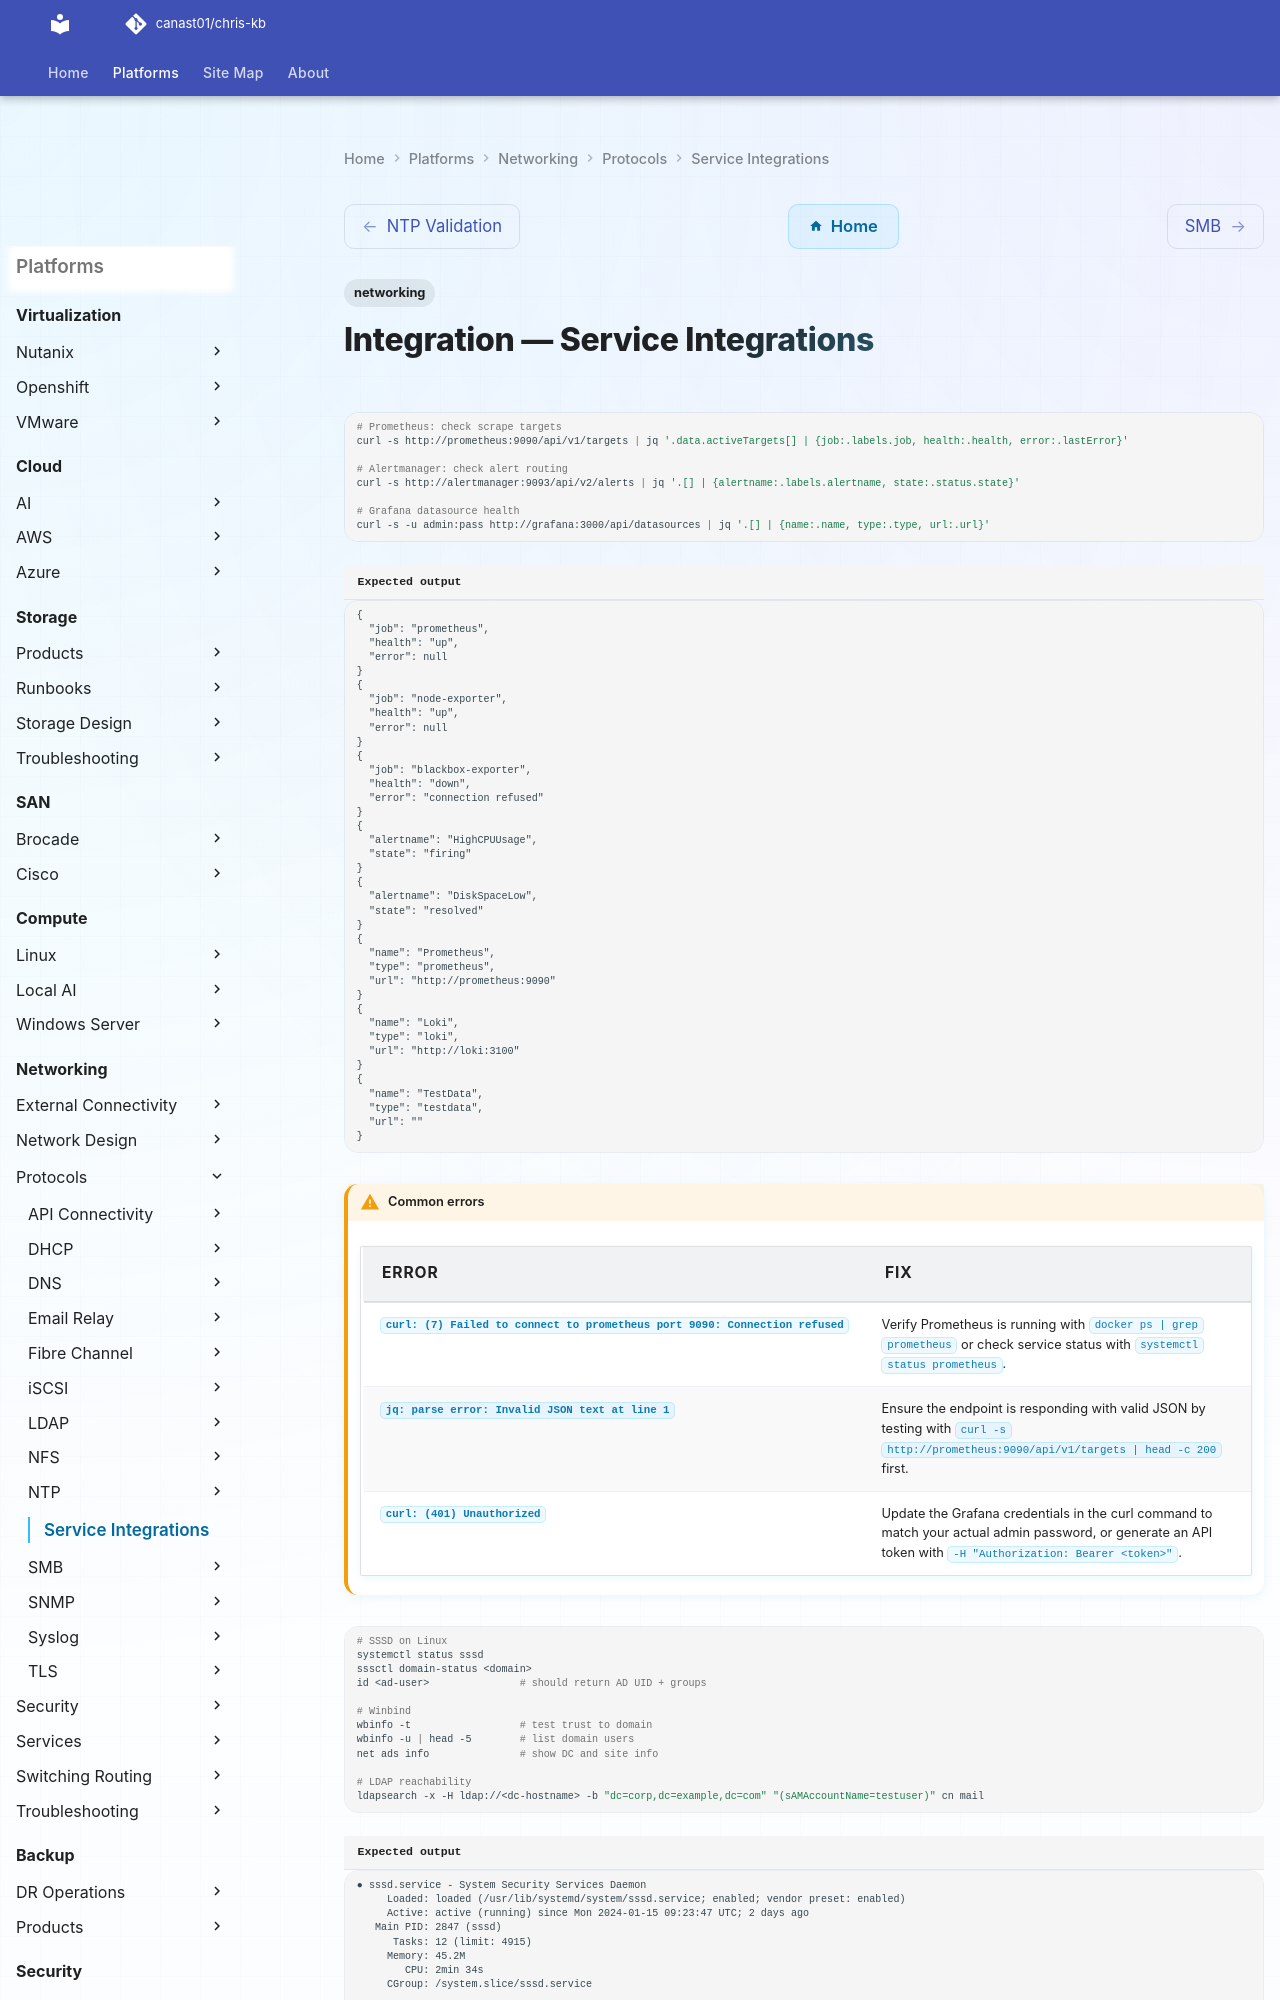

repository: canast01/chris-kb · page: networking/protocols/service-integrations/index.html · generator: mkdocs

---
tags:
  - networking
---
# Integration — Service Integrations

```bash
# Prometheus: check scrape targets
curl -s http://prometheus:9090/api/v1/targets | jq '.data.activeTargets[] | {job:.labels.job, health:.health, error:.lastError}'

# Alertmanager: check alert routing
curl -s http://alertmanager:9093/api/v2/alerts | jq '.[] | {alertname:.labels.alertname, state:.status.state}'

# Grafana datasource health
curl -s -u admin:pass http://grafana:3000/api/datasources | jq '.[] | {name:.name, type:.type, url:.url}'
```


```text title="Expected output"
{
  "job": "prometheus",
  "health": "up",
  "error": null
}
{
  "job": "node-exporter",
  "health": "up",
  "error": null
}
{
  "job": "blackbox-exporter",
  "health": "down",
  "error": "connection refused"
}
{
  "alertname": "HighCPUUsage",
  "state": "firing"
}
{
  "alertname": "DiskSpaceLow",
  "state": "resolved"
}
{
  "name": "Prometheus",
  "type": "prometheus",
  "url": "http://prometheus:9090"
}
{
  "name": "Loki",
  "type": "loki",
  "url": "http://loki:3100"
}
{
  "name": "TestData",
  "type": "testdata",
  "url": ""
}
```

!!! warning "Common errors"
    | Error | Fix |
    |---|---|
    | `curl: (7) Failed to connect to prometheus port 9090: Connection refused` | Verify Prometheus is running with `docker ps | grep prometheus` or check service status with `systemctl status prometheus`. |
    | `jq: parse error: Invalid JSON text at line 1` | Ensure the endpoint is responding with valid JSON by testing with `curl -s http://prometheus:9090/api/v1/targets | head -c 200` first. |
    | `curl: (401) Unauthorized` | Update the Grafana credentials in the curl command to match your actual admin password, or generate an API token with `-H "Authorization: Bearer <token>"`. |
```bash
# SSSD on Linux
systemctl status sssd
sssctl domain-status <domain>
id <ad-user>               # should return AD UID + groups

# Winbind
wbinfo -t                  # test trust to domain
wbinfo -u | head -5        # list domain users
net ads info               # show DC and site info

# LDAP reachability
ldapsearch -x -H ldap://<dc-hostname> -b "dc=corp,dc=example,dc=com" "(sAMAccountName=testuser)" cn mail
```

```text title="Expected output"
● sssd.service - System Security Services Daemon
     Loaded: loaded (/usr/lib/systemd/system/sssd.service; enabled; vendor preset: enabled)
     Active: active (running) since Mon 2024-01-15 09:23:47 UTC; 2 days ago
   Main PID: 2847 (sssd)
      Tasks: 12 (limit: 4915)
     Memory: 45.2M
        CPU: 2min 34s
     CGroup: /system.slice/sssd.service
